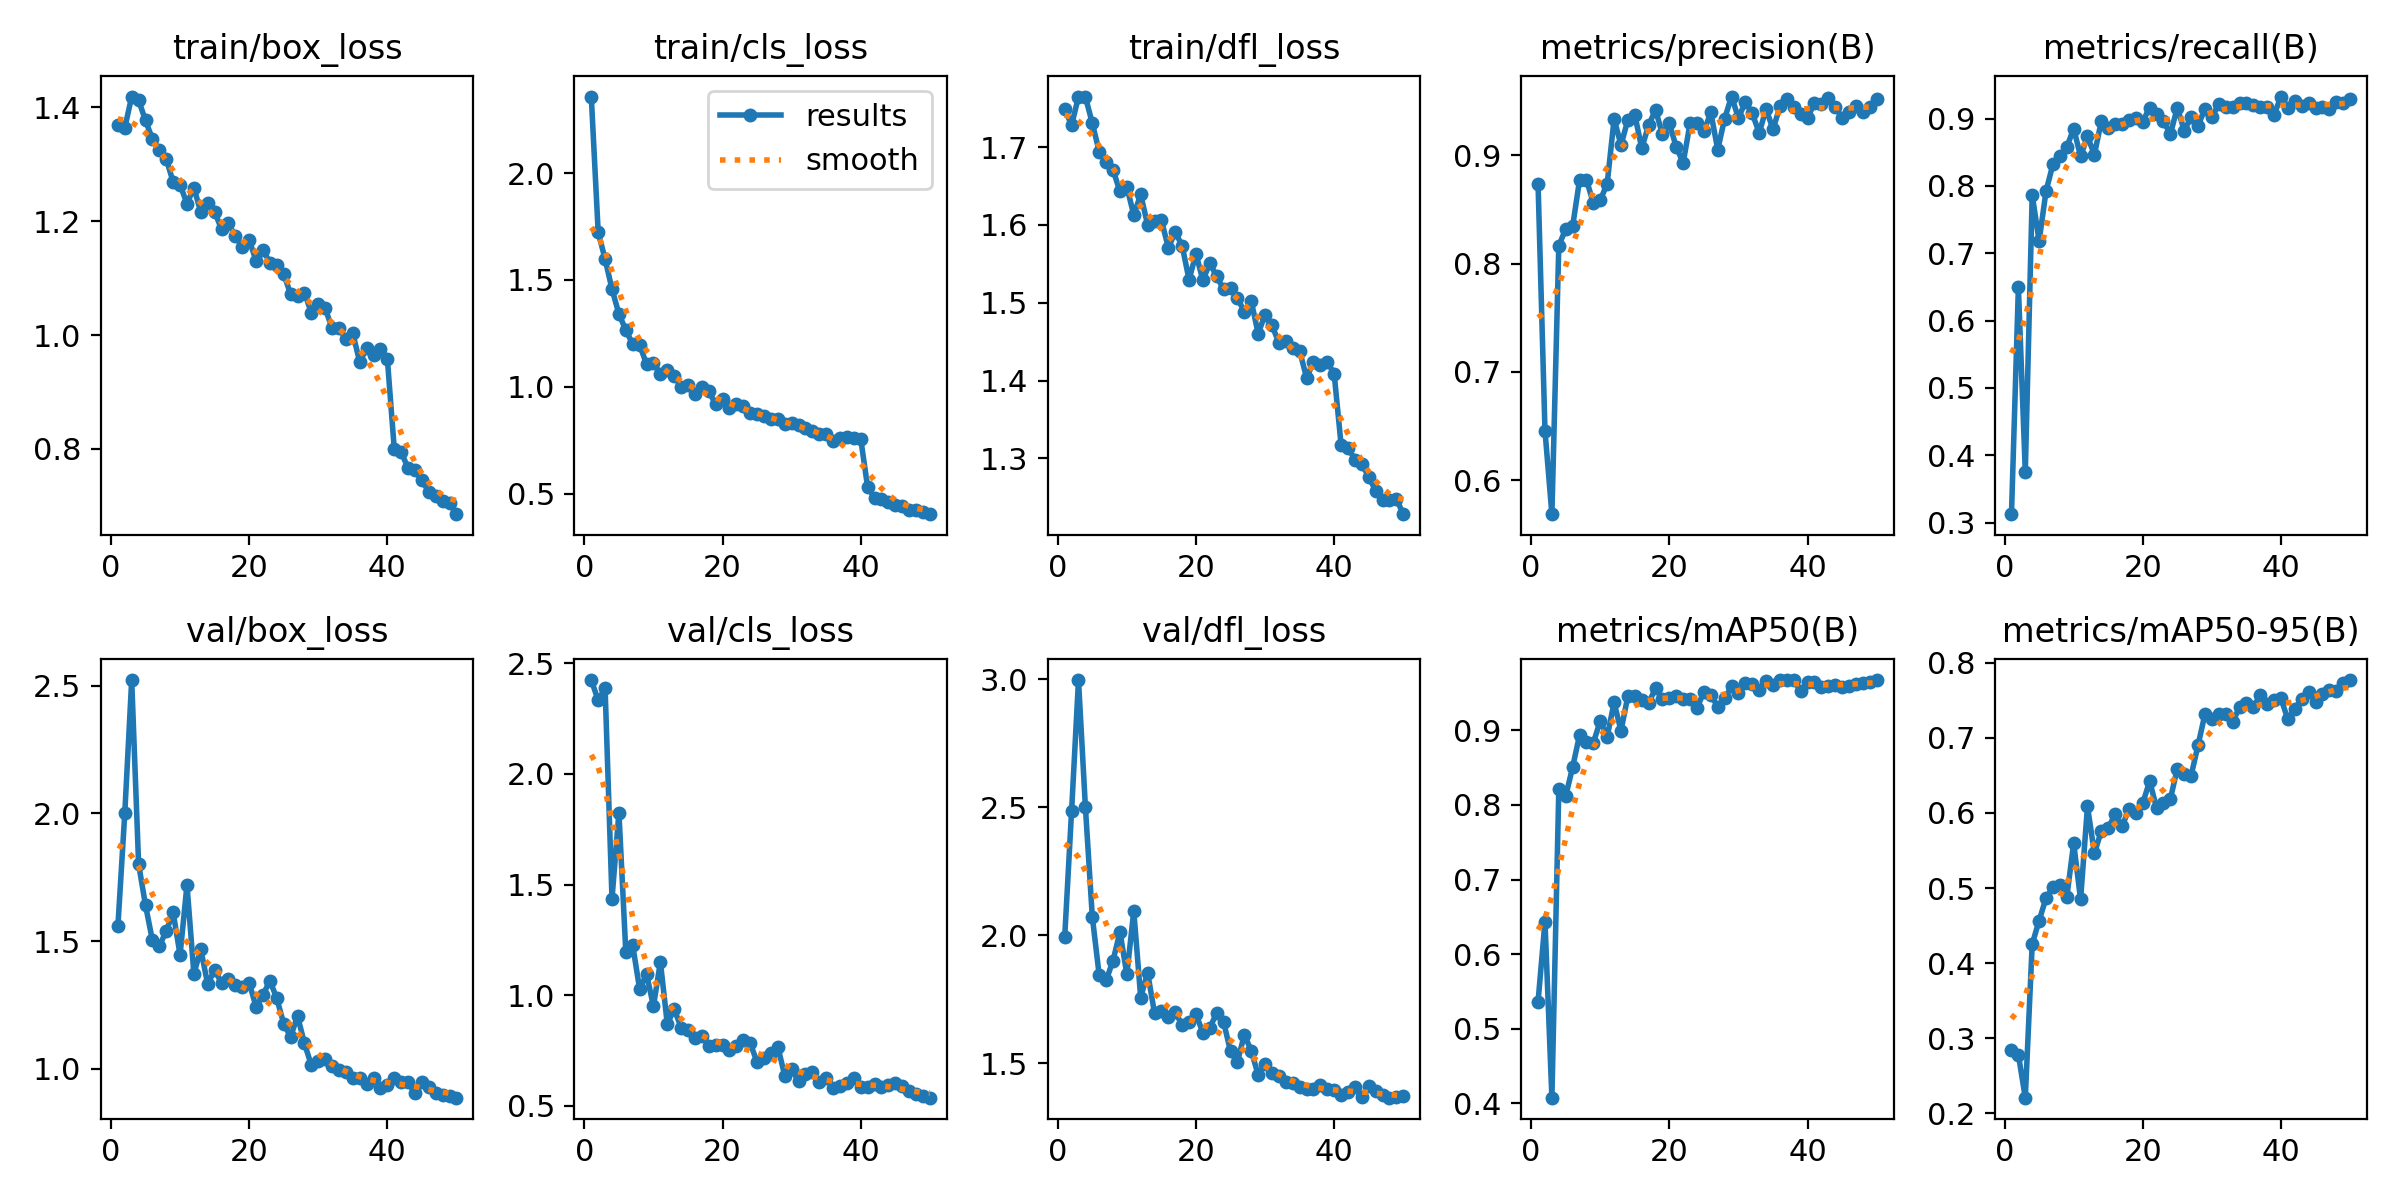

Data behind this chart, as committed beside it:
epoch, time, train/box_loss, train/cls_loss, train/dfl_loss, metrics/precision(B), metrics/recall(B), metrics/mAP50(B), metrics/mAP50-95(B), val/box_loss, val/cls_loss, val/dfl_loss, lr/pg0, lr/pg1, lr/pg2
1, 59.08, 1.368, 2.358, 1.749, 0.8731, 0.3126, 0.5365, 0.2847, 1.557, 2.424, 1.991, 0.0005491, 0.0005491, 0.0005491
2, 83.3, 1.364, 1.724, 1.728, 0.6455, 0.6493, 0.6435, 0.278, 2.001, 2.333, 2.485, 0.001083, 0.001083, 0.001083
3, 106.5, 1.419, 1.597, 1.765, 0.5684, 0.3753, 0.4077, 0.221, 2.523, 2.387, 2.998, 0.001595, 0.001595, 0.001595
4, 128.6, 1.412, 1.457, 1.765, 0.8164, 0.7864, 0.8207, 0.4255, 1.802, 1.436, 2.5, 0.001568, 0.001568, 0.001568
5, 151, 1.377, 1.341, 1.731, 0.832, 0.718, 0.8119, 0.4567, 1.64, 1.825, 2.071, 0.001535, 0.001535, 0.001535
6, 173.4, 1.344, 1.265, 1.694, 0.8342, 0.7921, 0.8506, 0.4867, 1.502, 1.194, 1.843, 0.001502, 0.001502, 0.001502
7, 196.1, 1.324, 1.199, 1.681, 0.8771, 0.8321, 0.8934, 0.501, 1.481, 1.224, 1.823, 0.001469, 0.001469, 0.001469
8, 219, 1.309, 1.196, 1.671, 0.8773, 0.8446, 0.8841, 0.5046, 1.539, 1.027, 1.901, 0.001436, 0.001436, 0.001436
9, 241.7, 1.269, 1.106, 1.643, 0.8558, 0.8573, 0.8831, 0.4875, 1.612, 1.095, 2.013, 0.001403, 0.001403, 0.001403
10, 264.2, 1.264, 1.11, 1.649, 0.8586, 0.8851, 0.9129, 0.5599, 1.446, 0.9505, 1.846, 0.00137, 0.00137, 0.00137
11, 286.9, 1.23, 1.061, 1.613, 0.8737, 0.8441, 0.8912, 0.485, 1.72, 1.15, 2.095, 0.001337, 0.001337, 0.001337
12, 309.1, 1.258, 1.078, 1.639, 0.9335, 0.8734, 0.9373, 0.6089, 1.372, 0.8696, 1.756, 0.001304, 0.001304, 0.001304
13, 331.1, 1.216, 1.051, 1.6, 0.9096, 0.8464, 0.8994, 0.5462, 1.467, 0.9366, 1.854, 0.001271, 0.001271, 0.001271
14, 352.5, 1.231, 1.001, 1.605, 0.9328, 0.8961, 0.9461, 0.576, 1.331, 0.8537, 1.696, 0.001238, 0.001238, 0.001238
15, 375, 1.216, 1.008, 1.606, 0.9374, 0.8864, 0.9458, 0.5795, 1.388, 0.8407, 1.702, 0.001205, 0.001205, 0.001205
16, 397.4, 1.186, 0.9653, 1.571, 0.9065, 0.8921, 0.9404, 0.5987, 1.336, 0.8076, 1.681, 0.001172, 0.001172, 0.001172
17, 420.3, 1.196, 0.9987, 1.591, 0.9279, 0.8911, 0.9364, 0.5824, 1.352, 0.8166, 1.699, 0.001139, 0.001139, 0.001139
18, 443.3, 1.173, 0.98, 1.573, 0.9418, 0.8984, 0.9566, 0.6047, 1.329, 0.7711, 1.649, 0.001106, 0.001106, 0.001106
19, 466.4, 1.155, 0.9184, 1.53, 0.9195, 0.9005, 0.9421, 0.6004, 1.319, 0.7766, 1.659, 0.001073, 0.001073, 0.001073
20, 488.9, 1.167, 0.9415, 1.563, 0.9294, 0.8955, 0.9433, 0.6131, 1.337, 0.774, 1.691, 0.00104, 0.00104, 0.00104
21, 511.7, 1.13, 0.9003, 1.529, 0.9075, 0.9163, 0.9466, 0.6423, 1.242, 0.7529, 1.619, 0.001007, 0.001007, 0.001007
22, 534, 1.15, 0.9212, 1.551, 0.8931, 0.9063, 0.9425, 0.6066, 1.289, 0.7702, 1.638, 0.0009739, 0.0009739, 0.0009739
23, 557.1, 1.127, 0.9089, 1.534, 0.9297, 0.8958, 0.9425, 0.6136, 1.345, 0.7975, 1.696, 0.0009409, 0.0009409, 0.0009409
24, 579.6, 1.123, 0.8761, 1.517, 0.9302, 0.8769, 0.9302, 0.6189, 1.275, 0.7832, 1.66, 0.0009078, 0.0009078, 0.0009078
25, 601.4, 1.108, 0.8707, 1.519, 0.9221, 0.9161, 0.9514, 0.6591, 1.176, 0.6967, 1.546, 0.0008748, 0.0008748, 0.0008748
26, 623.8, 1.071, 0.8657, 1.506, 0.9395, 0.882, 0.9479, 0.6523, 1.125, 0.7168, 1.505, 0.0008418, 0.0008418, 0.0008418
27, 647.4, 1.069, 0.8476, 1.489, 0.9051, 0.9021, 0.9315, 0.6498, 1.207, 0.7401, 1.61, 0.0008088, 0.0008088, 0.0008088
28, 670.3, 1.074, 0.8517, 1.502, 0.934, 0.8894, 0.9427, 0.6903, 1.099, 0.7658, 1.548, 0.0007758, 0.0007758, 0.0007758
29, 693.6, 1.039, 0.8282, 1.461, 0.9543, 0.9144, 0.9588, 0.7316, 1.013, 0.6363, 1.453, 0.0007428, 0.0007428, 0.0007428
30, 716.3, 1.054, 0.8314, 1.485, 0.9344, 0.9019, 0.9499, 0.7245, 1.03, 0.6642, 1.496, 0.0007098, 0.0007098, 0.0007098
31, 738.9, 1.047, 0.8226, 1.471, 0.9494, 0.9216, 0.9629, 0.7312, 1.039, 0.6127, 1.462, 0.0006768, 0.0006768, 0.0006768
32, 761.4, 1.012, 0.8065, 1.448, 0.9387, 0.9175, 0.962, 0.7319, 1.012, 0.6454, 1.45, 0.0006438, 0.0006438, 0.0006438
33, 784.3, 1.013, 0.793, 1.45, 0.9207, 0.9175, 0.9537, 0.7207, 0.9956, 0.652, 1.426, 0.0006108, 0.0006108, 0.0006108
34, 807.4, 0.9921, 0.7779, 1.442, 0.9428, 0.9226, 0.9658, 0.7407, 0.988, 0.6065, 1.421, 0.0005778, 0.0005778, 0.0005778
35, 830, 1.003, 0.7774, 1.438, 0.924, 0.9229, 0.9606, 0.7465, 0.963, 0.6258, 1.408, 0.0005448, 0.0005448, 0.0005448
36, 852.2, 0.9526, 0.7474, 1.404, 0.9453, 0.9203, 0.967, 0.7406, 0.9633, 0.5807, 1.4, 0.0005118, 0.0005118, 0.0005118
37, 874.6, 0.977, 0.7623, 1.423, 0.9522, 0.9169, 0.9667, 0.7571, 0.9393, 0.5903, 1.398, 0.0004788, 0.0004788, 0.0004788
38, 896.8, 0.9656, 0.7651, 1.42, 0.9445, 0.9175, 0.9673, 0.7453, 0.9645, 0.6041, 1.414, 0.0004458, 0.0004458, 0.0004458
39, 919.4, 0.9759, 0.759, 1.424, 0.9379, 0.9053, 0.9528, 0.75, 0.9245, 0.6233, 1.398, 0.0004127, 0.0004127, 0.0004127
40, 942.5, 0.9577, 0.7553, 1.409, 0.9343, 0.9326, 0.9645, 0.7525, 0.9373, 0.5847, 1.395, 0.0003797, 0.0003797, 0.0003797
41, 999.1, 0.7996, 0.5293, 1.318, 0.9487, 0.9162, 0.9643, 0.7245, 0.9619, 0.5866, 1.375, 0.0003467, 0.0003467, 0.0003467
42, 1022, 0.7943, 0.4809, 1.314, 0.9474, 0.9253, 0.9579, 0.7389, 0.9481, 0.5995, 1.385, 0.0003137, 0.0003137, 0.0003137
43, 1045, 0.7663, 0.4751, 1.299, 0.9534, 0.9189, 0.96, 0.7522, 0.9458, 0.5849, 1.406, 0.0002807, 0.0002807, 0.0002807
44, 1067, 0.7622, 0.4608, 1.293, 0.9445, 0.923, 0.9613, 0.7604, 0.9034, 0.5922, 1.366, 0.0002477, 0.0002477, 0.0002477
45, 1089, 0.745, 0.4481, 1.277, 0.9348, 0.9162, 0.9578, 0.7476, 0.9476, 0.6007, 1.41, 0.0002147, 0.0002147, 0.0002147
46, 1111, 0.7247, 0.4432, 1.258, 0.9404, 0.9175, 0.9592, 0.7581, 0.9291, 0.5891, 1.391, 0.0001817, 0.0001817, 0.0001817
47, 1134, 0.7174, 0.4247, 1.247, 0.9454, 0.9141, 0.9622, 0.764, 0.9042, 0.5679, 1.374, 0.0001487, 0.0001487, 0.0001487
48, 1155, 0.7093, 0.4257, 1.246, 0.9398, 0.9244, 0.9637, 0.7621, 0.8982, 0.5553, 1.365, 0.0001157, 0.0001157, 0.0001157
49, 1178, 0.7055, 0.4166, 1.248, 0.9443, 0.9228, 0.9644, 0.7732, 0.8943, 0.5461, 1.369, 8.26832e-05, 8.26832e-05, 8.26832e-05
50, 1200, 0.6855, 0.4043, 1.228, 0.9521, 0.929, 0.9671, 0.777, 0.8862, 0.5366, 1.369, 4.96766e-05, 4.96766e-05, 4.96766e-05
